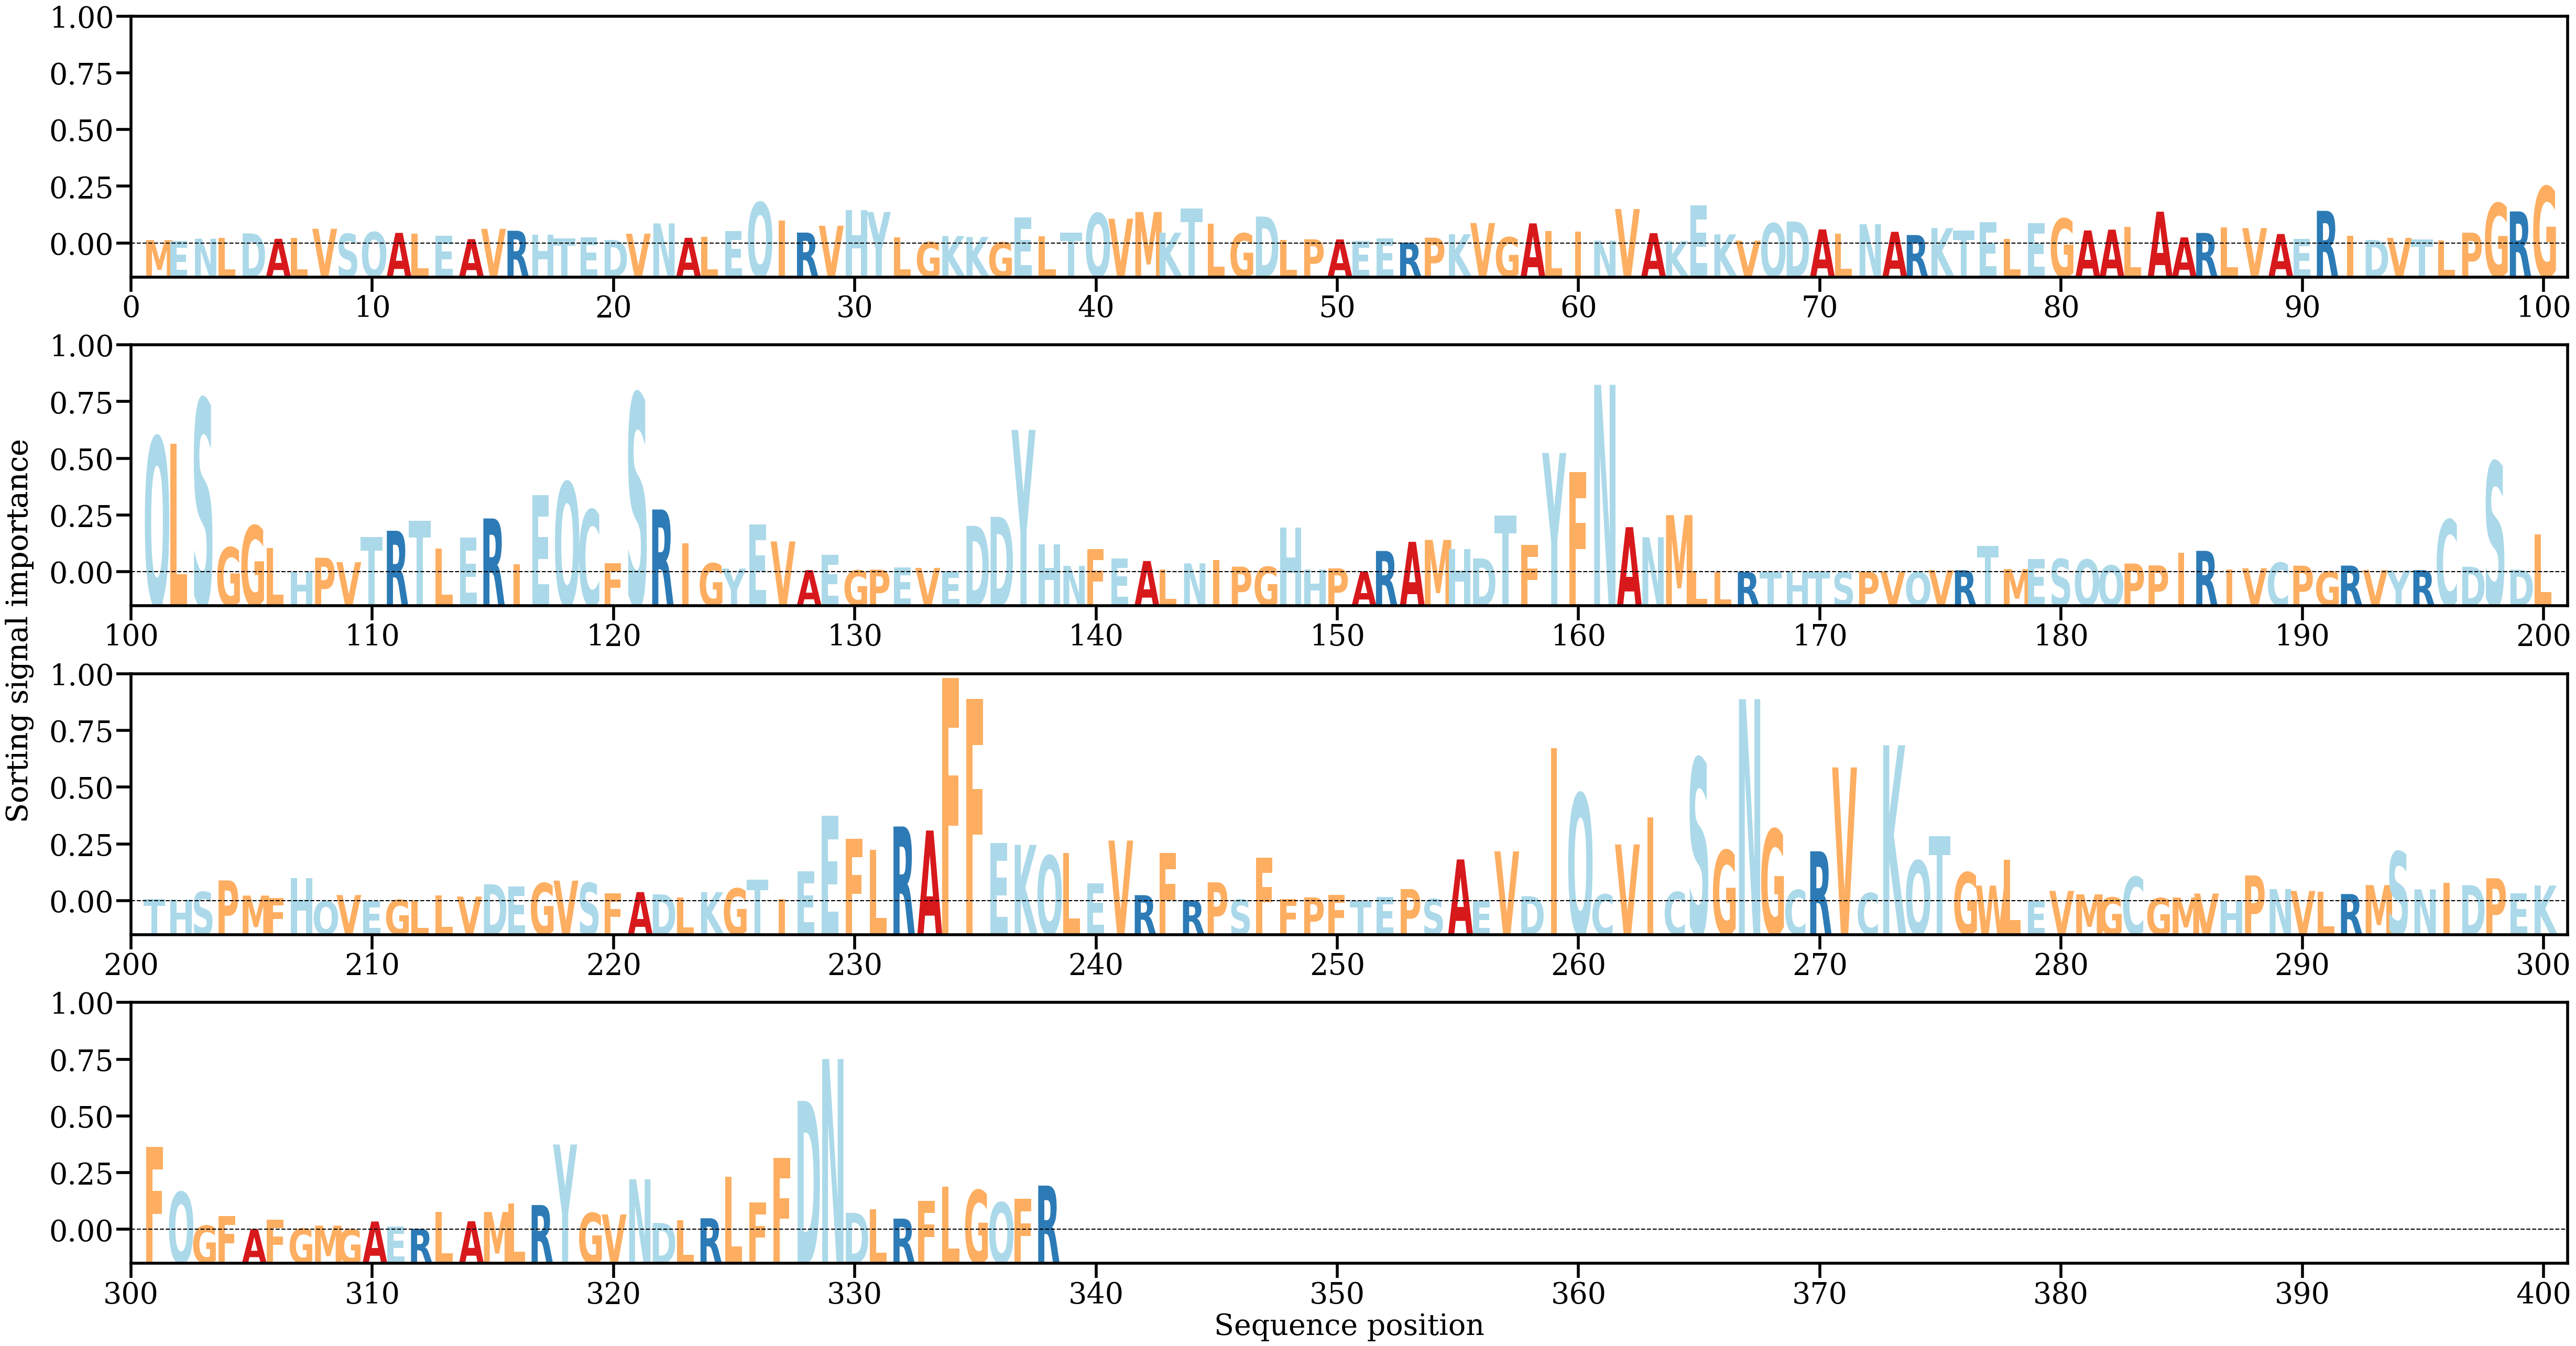

Values plotted in this chart, from the file beside it:
AA, Alpha
M, [0.0003854]
E, [0.00027711]
N, [0.00054747]
L, [0.00061661]
D, [0.00114136]
A, [0.00052765]
L, [0.00064138]
V, [0.00166217]
S, [0.00109391]
Q, [0.0012971]
A, [0.00120101]
L, [0.00113729]
E, [0.00085158]
A, [0.00049282]
V, [0.00165583]
R, [0.00144393]
H, [0.00096416]
T, [0.00060093]
E, [0.00068683]
D, [0.00039526]
V, [0.00110199]
N, [0.00227321]
A, [0.00064571]
L, [0.00072595]
E, [0.00137919]
Q, [0.00465131]
I, [0.00260606]
R, [0.00123541]
V, [0.00200809]
H, [0.00380259]
Y, [0.00356764]
L, [0.00068757]
G, [0.00017158]
K, [0.00084593]
K, [0.00073383]
G, [0.00013537]
E, [0.00297111]
L, [0.00080688]
T, [0.00124145]
Q, [0.00342122]
V, [0.00280322]
M, [0.00355922]
K, [0.00122067]
T, [0.00393859]
L, [0.00223476]
G, [0.00115302]
D, [0.0030495]
L, [0.0003905]
P, [0.00047861]
A, [0.00046062]
E, [0.00030985]
E, [0.00060364]
R, [9.281053e-05]
P, [0.00066164]
K, [0.00104869]
V, [0.0023118]
G, [0.00071033]
A, [0.00227968]
L, [0.00139777]
I, [0.00137817]
... 278 more rows
